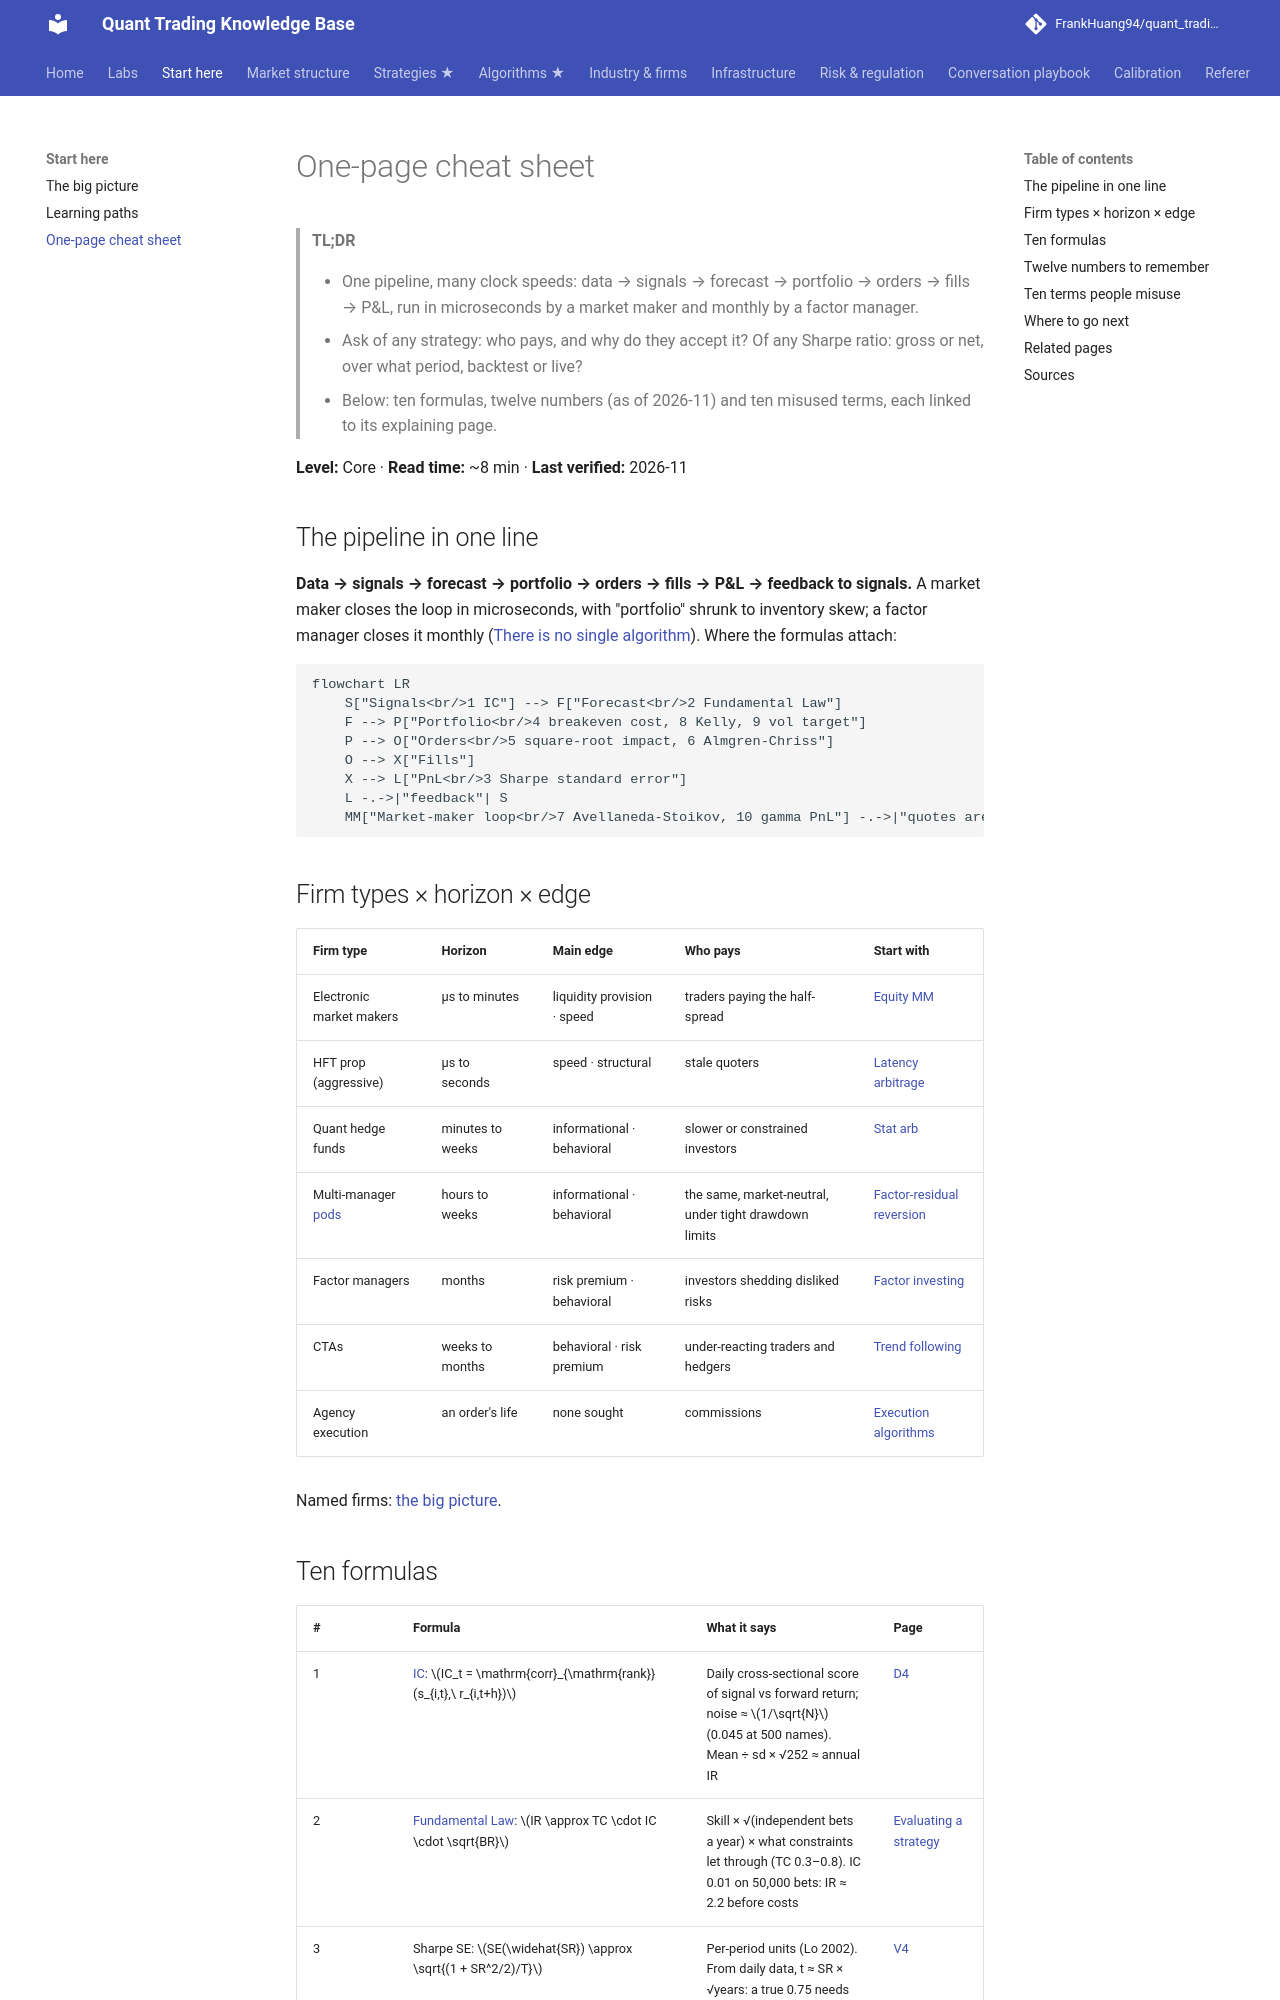

repository: FrankHuang94/quant_trading_claude · page: 00-start-here/one-page-cheat-sheet/index.html · generator: mkdocs

# One-page cheat sheet

> **TL;DR**
>
> - One pipeline, many clock speeds: data → signals → forecast → portfolio → orders → fills → P&L, run in microseconds by a market maker and monthly by a factor manager.
> - Ask of any strategy: who pays, and why do they accept it? Of any Sharpe ratio: gross or net, over what period, backtest or live?
> - Below: ten formulas, twelve numbers (as of 2026-11) and ten misused terms, each linked to its explaining page.

**Level:** Core · **Read time:** ~8 min · **Last verified:** 2026-11

## The pipeline in one line

**Data → signals → forecast → portfolio → orders → fills → P&L → feedback to signals.** A market maker closes the loop in microseconds, with "portfolio" shrunk to inventory skew; a factor manager closes it monthly ([There is no single algorithm](../03-algorithms/there-is-no-single-algorithm.md)). Where the formulas attach:

```mermaid
flowchart LR
    S["Signals<br/>1 IC"] --> F["Forecast<br/>2 Fundamental Law"]
    F --> P["Portfolio<br/>4 breakeven cost, 8 Kelly, 9 vol target"]
    P --> O["Orders<br/>5 square-root impact, 6 Almgren-Chriss"]
    O --> X["Fills"]
    X --> L["PnL<br/>3 Sharpe standard error"]
    L -.->|"feedback"| S
    MM["Market-maker loop<br/>7 Avellaneda-Stoikov, 10 gamma PnL"] -.->|"quotes are its orders"| O
```

## Firm types × horizon × edge

| Firm type | Horizon | Main edge | Who pays | Start with |
|---|---|---|---|---|
| Electronic market makers | µs to minutes | liquidity provision · speed | traders paying the half-spread | [Equity MM](../02-strategies/a-liquidity-provision/equity-market-making.md) |
| HFT prop (aggressive) | µs to seconds | speed · structural | stale quoters | [Latency arbitrage](../02-strategies/b-speed-and-structural/latency-arbitrage.md) |
| Quant hedge funds | minutes to weeks | informational · behavioral | slower or constrained investors | [Stat arb](../02-strategies/c-statistical-arbitrage/stat-arb-overview-and-history.md) |
| Multi-manager [pods](../09-reference/glossary.md#pod) | hours to weeks | informational · behavioral | the same, market-neutral, under tight drawdown limits | [Factor-residual reversion](../02-strategies/c-statistical-arbitrage/factor-residual-mean-reversion.md) |
| Factor managers | months | risk premium · behavioral | investors shedding disliked risks | [Factor investing](../02-strategies/e-risk-premia-and-factors/factor-investing-fundamentals.md) |
| CTAs | weeks to months | behavioral · risk premium | under-reacting traders and hedgers | [Trend following](../02-strategies/g-futures-and-macro-context/trend-following-and-ctas.md) |
| Agency execution | an order's life | none sought | commissions | [Execution algorithms](../03-algorithms/e-execution-algorithms/execution-algorithms-overview.md) |

Named firms: [the big picture](the-big-picture.md).
